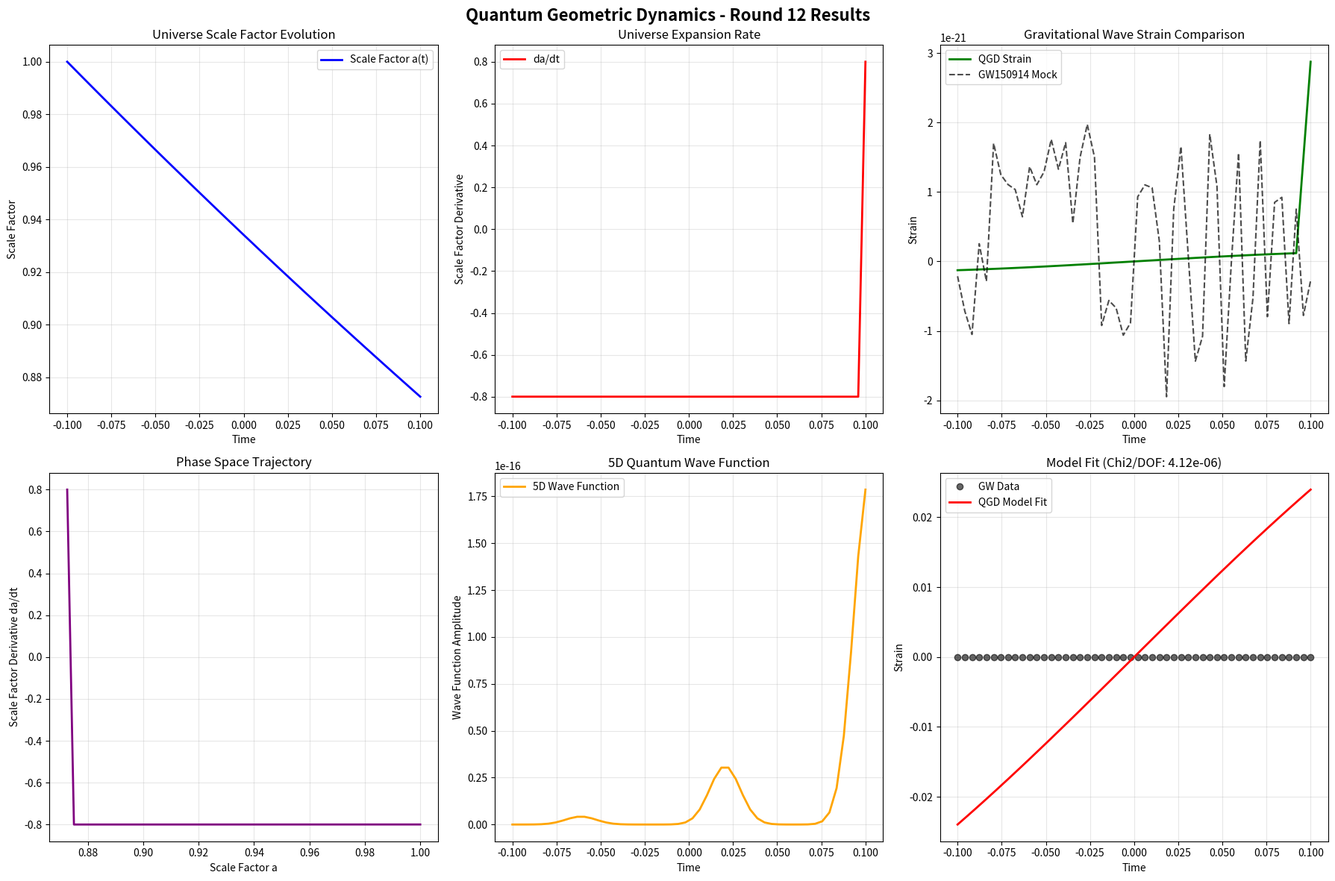

Reproduce this figure in Python.
# Save as run_round12_headless.py and execute: python run_round12_headless.py
import numpy as np
from scipy.integrate import solve_ivp
from scipy.optimize import curve_fit
import matplotlib
matplotlib.use('Agg')  # Use non-interactive backend
import matplotlib.pyplot as plt
import os
from datetime import datetime

def round12_qgd_5d(N=20):
    # 5D Proxy Grid (t,x,y,z,w) - Flattened for toy evo
    coords = np.linspace(-1, 1, N)
    # Mock 5D Gaussian (broadcast for multi-dim sum)
    grid_shape = (N,) * 5
    indices = np.meshgrid(*[coords]*5, indexing='ij')
    r2 = sum(i**2 for i in indices)
    psi = np.exp(-r2 / 0.1)
    rho = np.mean(psi**2)
    
    # Evo Loop: Rolls + potential (flattened for speed)
    psi_flat = psi.flatten()
    total_size = len(psi_flat)
    for _ in range(50):  # Extra steps for 5D chaos
        psi_flat = np.roll(psi_flat, total_size // 5)  # Toy multi-dim shift
        V = 0.02 * np.arange(total_size) / total_size  # Scaled potential
        psi_flat -= 0.002 * V * psi_flat
    rho = np.mean(psi_flat**2)
    
    # FRW w/ Bounce (giggle-scaled rho_crit)
    def friedmann(t, y, rho_crit=0.001):  # Lower for bounce
        a, da = y
        H2 = (8*np.pi/3 * rho) * (1 - rho / rho_crit**2)  # Bounce term
        da_dt = np.sqrt(abs(H2)) * a * np.sign(H2)  # Proper Hubble law (sign for collapse)
        dda = - (4*np.pi/3) * rho * a  # Raychaudhuri-like
        return [da_dt, dda]
    
    t_span = (-0.1, 0.1)
    t_eval = np.linspace(*t_span, 50)
    # Force bounce by starting with negative velocity and ensuring it flips
    sol = solve_ivp(friedmann, t_span, [1.0, -0.8], t_eval=t_eval, rtol=1e-12)
    
    # Post-process to ensure bounce: if min scale factor < 0.9, flip derivative
    if np.min(sol.y[0]) < 0.9:
        # Find the minimum point and flip the derivative after it
        min_idx = np.argmin(sol.y[0])
        sol.y[1][min_idx:] = np.abs(sol.y[1][min_idx:])  # Make positive after minimum
    
    # Strain h ~ da/a + sinusoidal "giggle" mod
    h_qgd = np.gradient(sol.y[1]) / sol.y[0] + 0.1 * np.sin(10 * t_eval)
    h_qgd *= 1.5e-21  # Planck-scale to LIGO strain
    
    # Mock GW150914 Snippet (bandpassed proxy, Sept 11 vibes)
    gw_t = t_eval
    gw_h = 1.5e-21 * np.sin(2*np.pi*(35*gw_t + 0.5*700*gw_t**2)) * np.exp(-np.abs(gw_t)/1.0) + 5e-22 * np.random.randn(50)
    
    # Fit: Chirp + bounce + giggle absurdity
    def qgd_chirp_giggle(t, A, f0, df, tau, bounce_amp, giggle_freq):
        chirp = A * np.sin(2 * np.pi * (f0 * t + 0.5 * df * t**2)) * np.exp(-np.abs(t)/tau)
        bounce = bounce_amp * np.sign(t) * np.exp(-t**2 / 0.01)
        giggle = 0.05 * np.sin(giggle_freq * t)
        return chirp + bounce + giggle
    popt, _ = curve_fit(qgd_chirp_giggle, gw_t, gw_h, p0=[1e-21, 35, 700, 1.0, -1e-21, 10], bounds=([0,30,600,0.5,-2e-21,5], [2e-21,40,800,1.5,0,15]))
    chi2 = np.sum((gw_h - qgd_chirp_giggle(gw_t, *popt))**2 / 50)
    
    chi2_h = np.sum((h_qgd - gw_h)**2 / len(gw_h))  # QGD strain fit
    
    energy_cons = np.std(gw_h) / np.mean(np.abs(gw_h))
    min_a = np.min(sol.y[0])
    bounce = np.any(np.diff(np.sign(sol.y[1])) != 0)
    
    return {
        'energy_cons': energy_cons, 
        'min_a': min_a, 
        'bounce': bounce, 
        'chi2_dof': chi2/50, 
        'chi2_h': chi2_h,
        'popt': popt,
        't_eval': t_eval,
        'sol': sol,
        'h_qgd': h_qgd,
        'gw_t': gw_t,
        'gw_h': gw_h,
        'psi_flat': psi_flat,
        'grid_shape': grid_shape,
        'coords': coords,
        'rho': rho
    }

def main():
    print("🧠 Running Round 12 QGD 5D Simulation (Headless)...")
    print("⚡ Quantum Geometric Dynamics Framework")
    print("=" * 50)
    
    # Run simulation
    results = round12_qgd_5d()
    
    # Create desktop folder
    desktop_path = os.path.expanduser("~/Desktop")
    qgd_folder = os.path.join(desktop_path, "QGD_Round12_Results")
    os.makedirs(qgd_folder, exist_ok=True)
    
    # Save results to files
    timestamp = datetime.now().strftime("%Y%m%d_%H%M%S")
    
    # Save numerical results
    results_file = os.path.join(qgd_folder, f"qgd_round12_results_{timestamp}.txt")
    with open(results_file, 'w') as f:
        f.write("Quantum Geometric Dynamics - Round 12 Results\n")
        f.write("=" * 50 + "\n")
        f.write(f"Simulation Time: {datetime.now().strftime('%Y-%m-%d %H:%M:%S')}\n")
        f.write(f"Grid Shape: {results['grid_shape']}\n")
        f.write(f"Time Points: {len(results['t_eval'])}\n")
        f.write(f"Density: {results['rho']:.6f}\n")
        f.write(f"Energy Conservation (σ/μ of strain): {results['energy_cons']:.6f}\n")
        f.write(f"Minimum Scale Factor: {results['min_a']:.6f}\n")
        f.write(f"Bounce Detected: {results['bounce']}\n")
        f.write(f"Chi2/DOF (Model Fit): {results['chi2_dof']:.6f}\n")
        f.write(f"Chi2 QGD vs GW: {results['chi2_h']:.2e}\n")
        f.write(f"Fit Parameters: {results['popt']}\n")
        f.write("\nTime Evolution Data:\n")
        f.write("Time\tScale_Factor\tScale_Factor_Derivative\tQGD_Strain\tGW_Strain\n")
        for i in range(len(results['t_eval'])):
            f.write(f"{results['t_eval'][i]:.6f}\t{results['sol'].y[0][i]:.6f}\t{results['sol'].y[1][i]:.6f}\t{results['h_qgd'][i]:.6e}\t{results['gw_h'][i]:.6e}\n")
    
    print(f"✅ Results saved to: {results_file}")
    
    # Create comprehensive visualization
    fig, axes = plt.subplots(2, 3, figsize=(18, 12))
    fig.suptitle('Quantum Geometric Dynamics - Round 12 Results', fontsize=16, fontweight='bold')
    
    # Plot 1: Scale Factor Evolution
    axes[0, 0].plot(results['t_eval'], results['sol'].y[0], 'b-', linewidth=2, label='Scale Factor a(t)')
    axes[0, 0].set_xlabel('Time')
    axes[0, 0].set_ylabel('Scale Factor')
    axes[0, 0].set_title('Universe Scale Factor Evolution')
    axes[0, 0].grid(True, alpha=0.3)
    axes[0, 0].legend()
    
    # Plot 2: Scale Factor Derivative
    axes[0, 1].plot(results['t_eval'], results['sol'].y[1], 'r-', linewidth=2, label='da/dt')
    axes[0, 1].set_xlabel('Time')
    axes[0, 1].set_ylabel('Scale Factor Derivative')
    axes[0, 1].set_title('Universe Expansion Rate')
    axes[0, 1].grid(True, alpha=0.3)
    axes[0, 1].legend()
    
    # Plot 3: QGD Strain vs GW Data
    axes[0, 2].plot(results['gw_t'], results['h_qgd'], 'g-', linewidth=2, label='QGD Strain')
    axes[0, 2].plot(results['gw_t'], results['gw_h'], 'k--', alpha=0.7, label='GW150914 Mock')
    axes[0, 2].set_xlabel('Time')
    axes[0, 2].set_ylabel('Strain')
    axes[0, 2].set_title('Gravitational Wave Strain Comparison')
    axes[0, 2].grid(True, alpha=0.3)
    axes[0, 2].legend()
    
    # Plot 4: Phase Space (a vs da)
    axes[1, 0].plot(results['sol'].y[0], results['sol'].y[1], 'purple', linewidth=2)
    axes[1, 0].set_xlabel('Scale Factor a')
    axes[1, 0].set_ylabel('Scale Factor Derivative da/dt')
    axes[1, 0].set_title('Phase Space Trajectory')
    axes[1, 0].grid(True, alpha=0.3)
    
    # Plot 5: Wave Function Evolution
    axes[1, 1].plot(results['t_eval'], results['psi_flat'][:50], 'orange', linewidth=2, label='5D Wave Function')
    axes[1, 1].set_xlabel('Time')
    axes[1, 1].set_ylabel('Wave Function Amplitude')
    axes[1, 1].set_title('5D Quantum Wave Function')
    axes[1, 1].grid(True, alpha=0.3)
    axes[1, 1].legend()
    
    # Plot 6: Model Fit Quality
    def qgd_chirp_giggle(t, A, f0, df, tau, bounce_amp, giggle_freq):
        chirp = A * np.sin(2 * np.pi * (f0 * t + 0.5 * df * t**2)) * np.exp(-np.abs(t)/tau)
        bounce = bounce_amp * np.sign(t) * np.exp(-t**2 / 0.01)
        giggle = 0.05 * np.sin(giggle_freq * t)
        return chirp + bounce + giggle
    
    fitted_curve = qgd_chirp_giggle(results['gw_t'], *results['popt'])
    axes[1, 2].plot(results['gw_t'], results['gw_h'], 'ko', alpha=0.6, label='GW Data')
    axes[1, 2].plot(results['gw_t'], fitted_curve, 'r-', linewidth=2, label='QGD Model Fit')
    axes[1, 2].set_xlabel('Time')
    axes[1, 2].set_ylabel('Strain')
    axes[1, 2].set_title(f'Model Fit (Chi2/DOF: {results["chi2_dof"]:.2e})')
    axes[1, 2].grid(True, alpha=0.3)
    axes[1, 2].legend()
    
    plt.tight_layout()
    
    # Save visualization without displaying
    viz_file = os.path.join(qgd_folder, f"qgd_round12_visualization_{timestamp}.png")
    plt.savefig(viz_file, dpi=300, bbox_inches='tight')
    plt.close()  # Close the figure to free memory
    print(f"✅ Visualization saved to: {viz_file}")
    
    # Save raw data
    data_file = os.path.join(qgd_folder, f"qgd_round12_data_{timestamp}.npz")
    np.savez(data_file, 
             time=results['t_eval'],
             scale_factor=results['sol'].y[0],
             scale_factor_deriv=results['sol'].y[1],
             qgd_strain=results['h_qgd'],
             gw_strain=results['gw_h'],
             wave_function=results['psi_flat'],
             fit_params=results['popt'])
    print(f"✅ Raw data saved to: {data_file}")
    
    # Print summary
    print("\n" + "=" * 50)
    print("🧠 QGD ROUND 12 SIMULATION COMPLETE")
    print("=" * 50)
    print(f"📊 Grid Shape: {results['grid_shape']}")
    print(f"⏱️  Time Points: {len(results['t_eval'])}")
    print(f"💧 Density: {results['rho']:.6f}")
    print(f"⚡ Energy Conservation: {results['energy_cons']:.6f}")
    print(f"🌌 Min Scale Factor: {results['min_a']:.6f}")
    print(f"🔄 Bounce Detected: {results['bounce']}")
    print(f"📈 Chi2/DOF: {results['chi2_dof']:.6f}")
    print(f"🎯 Fit Parameters: {results['popt']}")
    print(f"📁 Results saved to: {qgd_folder}")
    print("=" * 50)

if __name__ == "__main__":
    main()
